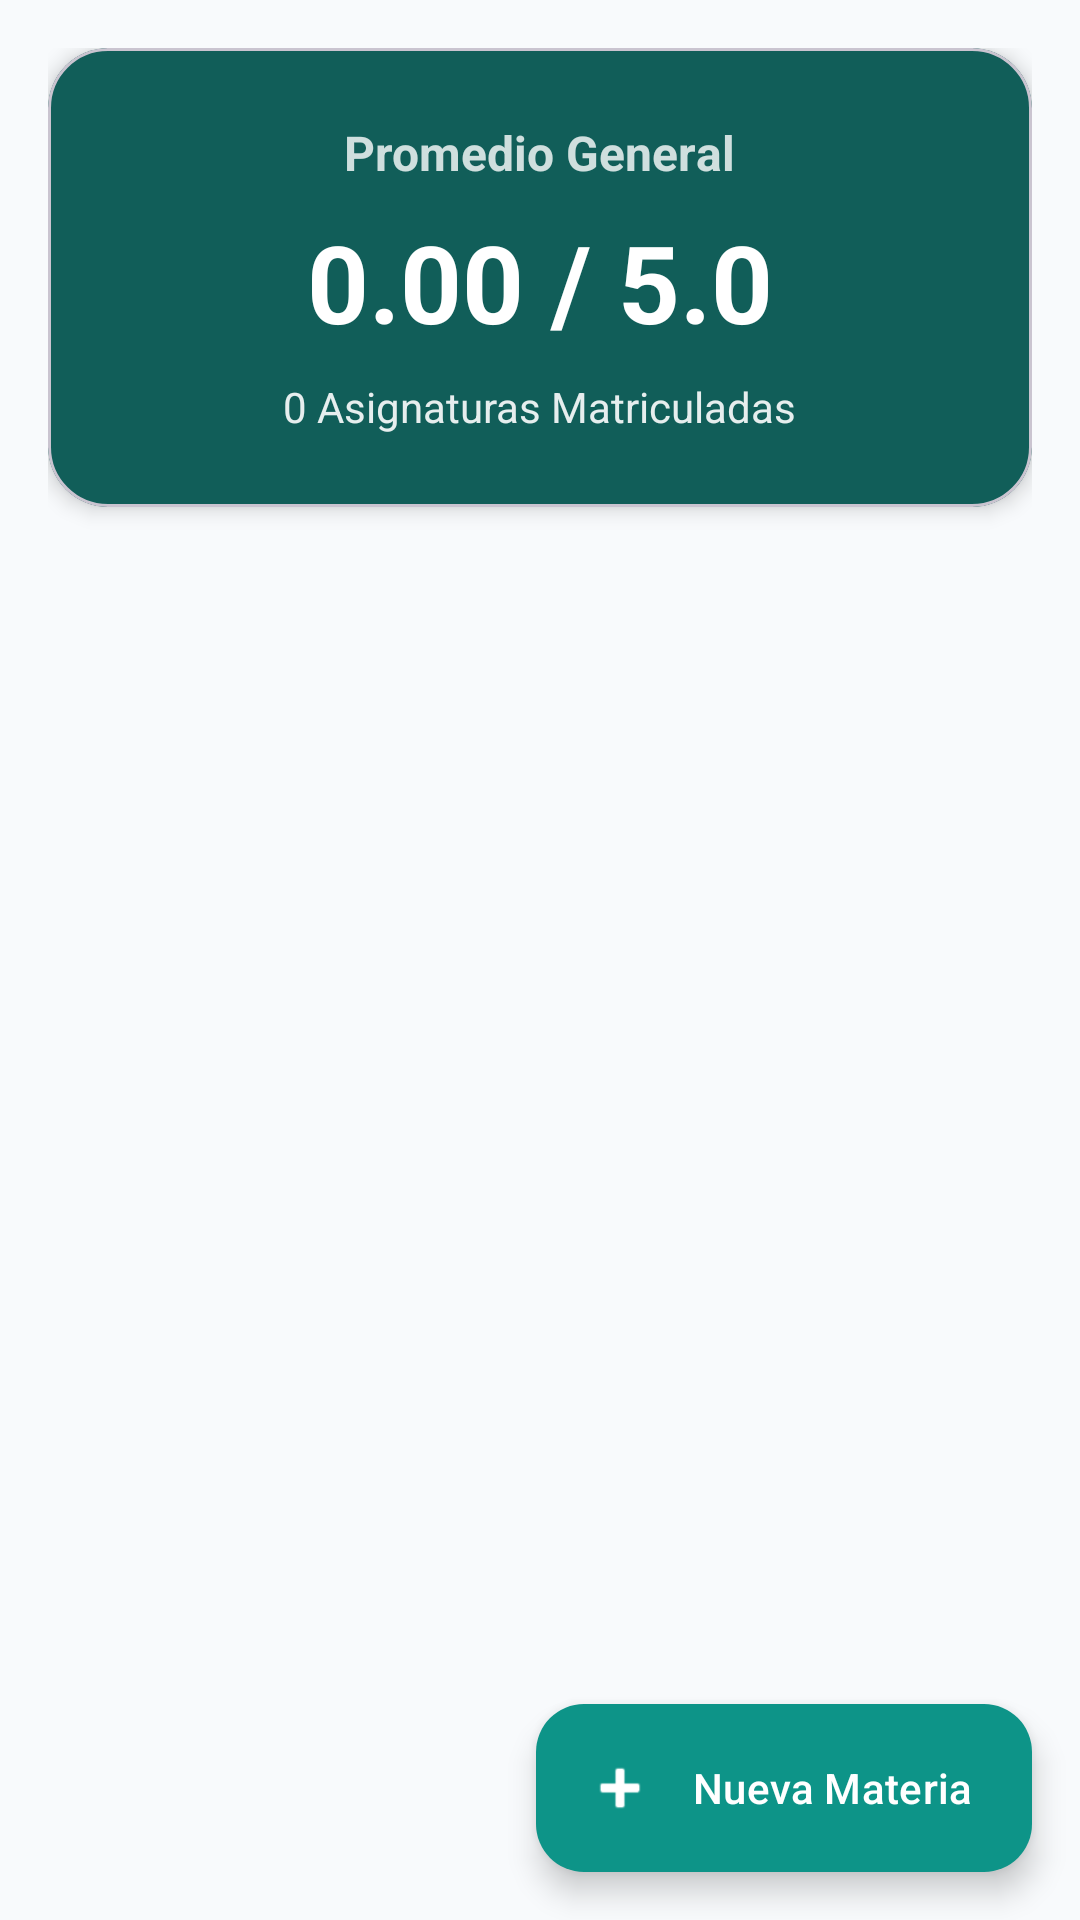

Write the Android layout XML for this screen, with the resource values it uses.
<!-- AndroidManifest.xml: application theme Theme.EduControl -->
<!-- res/layout/activity_home.xml -->
<?xml version="1.0" encoding="utf-8"?>
<androidx.coordinatorlayout.widget.CoordinatorLayout xmlns:android="http://schemas.android.com/apk/res/android"
    xmlns:app="http://schemas.android.com/apk/res-auto"
    xmlns:tools="http://schemas.android.com/tools"
    android:layout_width="match_parent"
    android:layout_height="match_parent"
    android:background="@color/surface_background"
    tools:context=".ui.home.HomeActivity">

    <androidx.core.widget.NestedScrollView
        android:layout_width="match_parent"
        android:layout_height="match_parent"
        android:clipToPadding="false"
        android:paddingBottom="80dp">

        <LinearLayout
            android:layout_width="match_parent"
            android:layout_height="wrap_content"
            android:orientation="vertical"
            android:padding="16dp">

            
            <com.google.android.material.card.MaterialCardView
                android:layout_width="match_parent"
                android:layout_height="wrap_content"
                app:cardBackgroundColor="@color/dark_teal_hero"
                app:cardCornerRadius="20dp"
                app:cardElevation="4dp"
                android:layout_marginBottom="24dp">

                <LinearLayout
                    android:layout_width="match_parent"
                    android:layout_height="wrap_content"
                    android:orientation="vertical"
                    android:padding="24dp"
                    android:gravity="center">

                    <TextView
                        android:layout_width="wrap_content"
                        android:layout_height="wrap_content"
                        android:text="@string/promedio_general"
                        android:textColor="@color/white"
                        android:textSize="16sp"
                        android:textStyle="bold"
                        android:alpha="0.8"/>

                    <TextView
                        android:id="@+id/tvPromedioGeneral"
                        android:layout_width="wrap_content"
                        android:layout_height="wrap_content"
                        android:text="0.00 / 5.0"
                        android:textColor="@color/white"
                        android:textSize="36sp"
                        android:textStyle="bold"
                        android:layout_marginTop="8dp"/>

                    <TextView
                        android:id="@+id/tvMateriasMatriculadas"
                        android:layout_width="wrap_content"
                        android:layout_height="wrap_content"
                        android:text="0 Asignaturas Matriculadas"
                        android:textColor="@color/white"
                        android:textSize="14sp"
                        android:layout_marginTop="8dp"
                        android:alpha="0.9"/>
                </LinearLayout>
            </com.google.android.material.card.MaterialCardView>

            
            <androidx.recyclerview.widget.RecyclerView
                android:id="@+id/rvMaterias"
                android:layout_width="match_parent"
                android:layout_height="wrap_content"
                android:nestedScrollingEnabled="false"
                tools:listitem="@layout/item_materia" />
        </LinearLayout>
    </androidx.core.widget.NestedScrollView>

    
    <com.google.android.material.floatingactionbutton.ExtendedFloatingActionButton
        android:id="@+id/fabNuevaMateria"
        android:layout_width="wrap_content"
        android:layout_height="wrap_content"
        android:layout_gravity="bottom|end"
        android:layout_margin="16dp"
        android:text="@string/nueva_materia"
        android:textColor="@color/white"
        app:backgroundTint="@color/primary_emerald"
        app:iconTint="@color/white"
        app:icon="@android:drawable/ic_input_add" />

</androidx.coordinatorlayout.widget.CoordinatorLayout>
<!-- res/layout/item_materia.xml (included above) -->
<?xml version="1.0" encoding="utf-8"?>
<com.google.android.material.card.MaterialCardView xmlns:android="http://schemas.android.com/apk/res/android"
    xmlns:app="http://schemas.android.com/apk/res-auto"
    xmlns:tools="http://schemas.android.com/tools"
    android:layout_width="match_parent"
    android:layout_height="wrap_content"
    android:layout_marginBottom="12dp"
    app:cardBackgroundColor="@color/card_surface"
    app:cardCornerRadius="16dp"
    app:cardElevation="2dp"
    app:strokeColor="@color/card_stroke"
    app:strokeWidth="1dp">

    <androidx.constraintlayout.widget.ConstraintLayout
        android:layout_width="match_parent"
        android:layout_height="wrap_content"
        android:padding="16dp">

        <ImageView
            android:id="@+id/ivIcon"
            android:layout_width="48dp"
            android:layout_height="48dp"
            android:background="@drawable/bg_icon_circle"
            android:padding="12dp"
            android:src="@android:drawable/ic_menu_agenda"
            app:tint="@color/primary_emerald"
            app:layout_constraintStart_toStartOf="parent"
            app:layout_constraintTop_toTopOf="parent"
            app:layout_constraintBottom_toBottomOf="parent" />

        <TextView
            android:id="@+id/tvNombreMateria"
            android:layout_width="0dp"
            android:layout_height="wrap_content"
            android:layout_marginStart="16dp"
            android:layout_marginEnd="8dp"
            android:textColor="@color/text_primary"
            android:textSize="18sp"
            android:textStyle="bold"
            app:layout_constraintStart_toEndOf="@id/ivIcon"
            app:layout_constraintTop_toTopOf="parent"
            app:layout_constraintEnd_toStartOf="@id/chipPromedio"
            tools:text="Matemáticas" />

        <TextView
            android:id="@+id/tvProfesor"
            android:layout_width="0dp"
            android:layout_height="wrap_content"
            android:layout_marginStart="16dp"
            android:layout_marginEnd="8dp"
            android:layout_marginTop="4dp"
            android:textColor="@color/text_secondary"
            android:textSize="14sp"
            app:layout_constraintStart_toEndOf="@id/ivIcon"
            app:layout_constraintTop_toBottomOf="@id/tvNombreMateria"
            app:layout_constraintEnd_toStartOf="@id/chipPromedio"
            tools:text="Prof. García" />

        
        <TextView
            android:id="@+id/chipPromedio"
            android:layout_width="wrap_content"
            android:layout_height="wrap_content"
            android:layout_marginEnd="8dp"
            android:background="@drawable/bg_chip_approved"
            android:paddingHorizontal="12dp"
            android:paddingVertical="6dp"
            android:textColor="@color/badge_approved_text"
            android:textSize="14sp"
            android:textStyle="bold"
            app:layout_constraintEnd_toStartOf="@id/ivOptions"
            app:layout_constraintTop_toTopOf="parent"
            app:layout_constraintBottom_toBottomOf="parent"
            tools:text="4.5" />

        <ImageView
            android:id="@+id/ivOptions"
            android:layout_width="wrap_content"
            android:layout_height="wrap_content"
            android:padding="8dp"
            android:src="@drawable/ic_more_vert"
            android:background="?attr/selectableItemBackgroundBorderless"
            app:tint="@color/text_secondary"
            app:layout_constraintEnd_toEndOf="parent"
            app:layout_constraintTop_toTopOf="parent"
            app:layout_constraintBottom_toBottomOf="parent"
            android:contentDescription="@string/opciones" />

    </androidx.constraintlayout.widget.ConstraintLayout>

</com.google.android.material.card.MaterialCardView>
<!-- resources referenced by this layout -->
<resources>
  <color name="badge_approved_text">#15803D</color>
  <color name="card_stroke">#E2E8F0</color>
  <color name="card_surface">#FFFFFF</color>
  <color name="dark_teal_hero">#115E59</color>
  <color name="primary_emerald">#0D9488</color>
  <color name="surface_background">#F8FAFC</color>
  <color name="text_primary">#0F172A</color>
  <color name="text_secondary">#64748B</color>
  <color name="white">#FFFFFFFF</color>
  <!-- drawable bg_chip_approved (drawable) -->
  <?xml version="1.0" encoding="utf-8"?>
  <shape xmlns:android="http://schemas.android.com/apk/res/android"
      android:shape="rectangle">
      <solid android:color="@color/badge_approved_bg" />
      <corners android:radius="16dp" />
  </shape>
  <string name="nueva_materia">Nueva Materia</string>
  <string name="opciones">Opciones</string>
  <string name="promedio_general">Promedio General</string>
  <style name="Theme.EduControl" parent="Theme.Material3.Light.NoActionBar">
          <item name="colorPrimary">@color/primary_emerald</item>
          <item name="colorOnPrimary">@color/white</item>
          <item name="colorSecondary">@color/teal_dark</item>
          <item name="colorOnSecondary">@color/white</item>
          <item name="android:statusBarColor">@color/navy_hero</item>
          <item name="android:windowBackground">@color/surface_background</item>
      </style>
  <color name="badge_approved_bg">#DCFCE7</color>
  <color name="teal_dark">#0F766E</color>
  <color name="navy_hero">#0F172A</color>
</resources>
